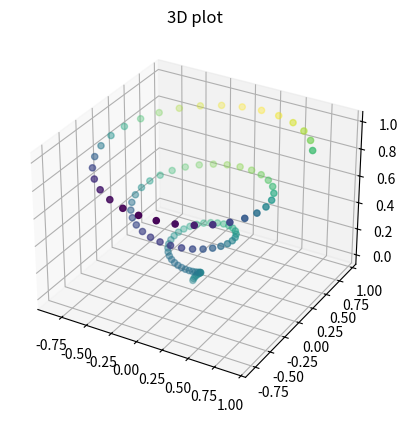

The matplotlib source for this figure:
from mpl_toolkits import mplot3d    # import 3d tool
import numpy as np
import matplotlib.pyplot as plt

fig = plt.figure()                  # create a figure
ax = plt.axes(projection='3d')      # create 3d zone in this figure(fig)


# construct our point
z = np.linspace(0, 1, 100)
x = z * np.sin(20 * z)
y = z * np.cos(20 * z)

# ax.plot3D(x, y, z, 'gray')                  # line
ax.scatter3D(x, y, z, c=y)   # scatter fig, param 'c' = y means every point with different y will be dyed different color
ax.set_title('3D plot')                     # title
plt.show()
